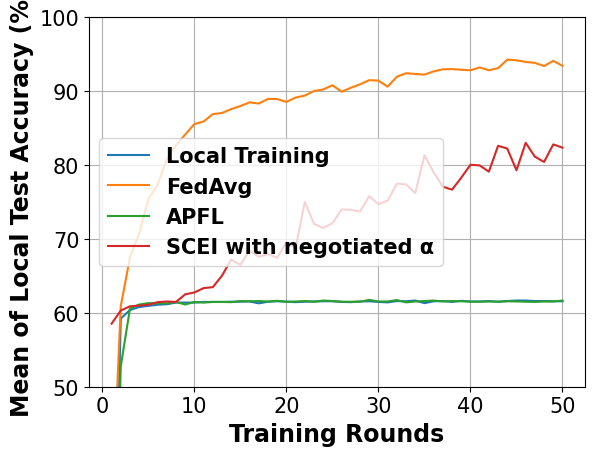

This figure's Python source:
# -*- coding: UTF-8 -*-

# For ubuntu env error: findfont: Font family ['Times New Roman'] not found. Falling back to DejaVu Sans.
# ```bash
# sudo apt-get install msttcorefonts
# rm -rf ~/.cache/matplotlib
# ```

import matplotlib.pyplot as plt
import matplotlib.font_manager as font_manager

x = [1, 2, 3, 4, 5, 6, 7, 8, 9, 10, 11, 12, 13, 14, 15, 16, 17, 18, 19, 20, 21, 22, 23, 24, 25, 26, 27, 28, 29, 30, 31,
     32, 33, 34, 35, 36, 37, 38, 39, 40, 41, 42, 43, 44, 45, 46, 47, 48, 49, 50]
local_train = [6.94, 59.22, 60.38, 60.78, 60.94, 61.09, 61.16, 61.38, 61.38, 61.38, 61.47, 61.47, 61.47, 61.50, 61.50, 61.53, 61.28, 61.50, 61.56, 61.50, 61.44, 61.50, 61.53, 61.56, 61.56, 61.47, 61.44, 61.53, 61.56, 61.47, 61.41, 61.59, 61.56, 61.66, 61.31, 61.56, 61.59, 61.47, 61.62, 61.53, 61.53, 61.59, 61.50, 61.59, 61.66, 61.66, 61.59, 61.59, 61.56, 61.56]
fed_avg = [32.28, 60.91, 67.50, 70.75, 75.41, 77.34, 80.78, 82.66, 84.12, 85.53, 85.88, 86.88, 87.03, 87.56, 87.97, 88.47, 88.31, 88.94, 88.91, 88.53, 89.12, 89.38, 90.00, 90.22, 90.78, 89.91, 90.44, 90.91, 91.47, 91.41, 90.59, 91.94, 92.41, 92.31, 92.22, 92.66, 92.94, 92.97, 92.88, 92.81, 93.19, 92.81, 93.09, 94.25, 94.16, 93.94, 93.81, 93.38, 94.09, 93.41]
apfl = [6.94, 52.78, 60.59, 61.12, 61.31, 61.28, 61.28, 61.47, 61.12, 61.47, 61.38, 61.47, 61.47, 61.44, 61.59, 61.56, 61.59, 61.53, 61.62, 61.50, 61.53, 61.59, 61.50, 61.66, 61.59, 61.50, 61.50, 61.50, 61.75, 61.53, 61.53, 61.72, 61.41, 61.53, 61.59, 61.66, 61.53, 61.59, 61.56, 61.50, 61.50, 61.53, 61.50, 61.56, 61.53, 61.50, 61.47, 61.53, 61.53, 61.66]
scei = [58.53, 60.31, 60.88, 60.97, 61.09, 61.44, 61.53, 61.47, 62.50, 62.75, 63.34, 63.47, 65.03, 67.19, 66.50, 68.41, 67.59, 67.94, 67.44, 69.59, 68.75, 75.00, 72.03, 71.47, 72.12, 73.97, 73.94, 73.69, 75.78, 74.69, 75.19, 77.47, 77.38, 76.19, 81.31, 79.00, 77.06, 76.66, 78.28, 80.03, 79.94, 79.09, 82.59, 82.22, 79.28, 83.00, 81.12, 80.41, 82.78, 82.34]

fig, axes = plt.subplots()

legendFont = font_manager.FontProperties(family='Times New Roman', weight='bold', style='normal', size=15)
xylabelFont = font_manager.FontProperties(family='Times New Roman', weight='bold', style='normal', size=17)
csXYLabelFont = {'fontproperties': xylabelFont}

axes.plot(x, local_train, label="Local Training")
axes.plot(x, fed_avg, label="FedAvg")
axes.plot(x, apfl, label="APFL")
axes.plot(x, scei, label="SCEI with negotiated α")


axes.set_xlabel("Training Rounds", **csXYLabelFont)
axes.set_ylabel("Mean of Local Test Accuracy (%)", **csXYLabelFont)

plt.xticks(family='Times New Roman', fontsize=15)
plt.yticks(family='Times New Roman', fontsize=15)
plt.ylim(50, 100)
plt.legend(prop=legendFont)
plt.grid()
plt.show()
